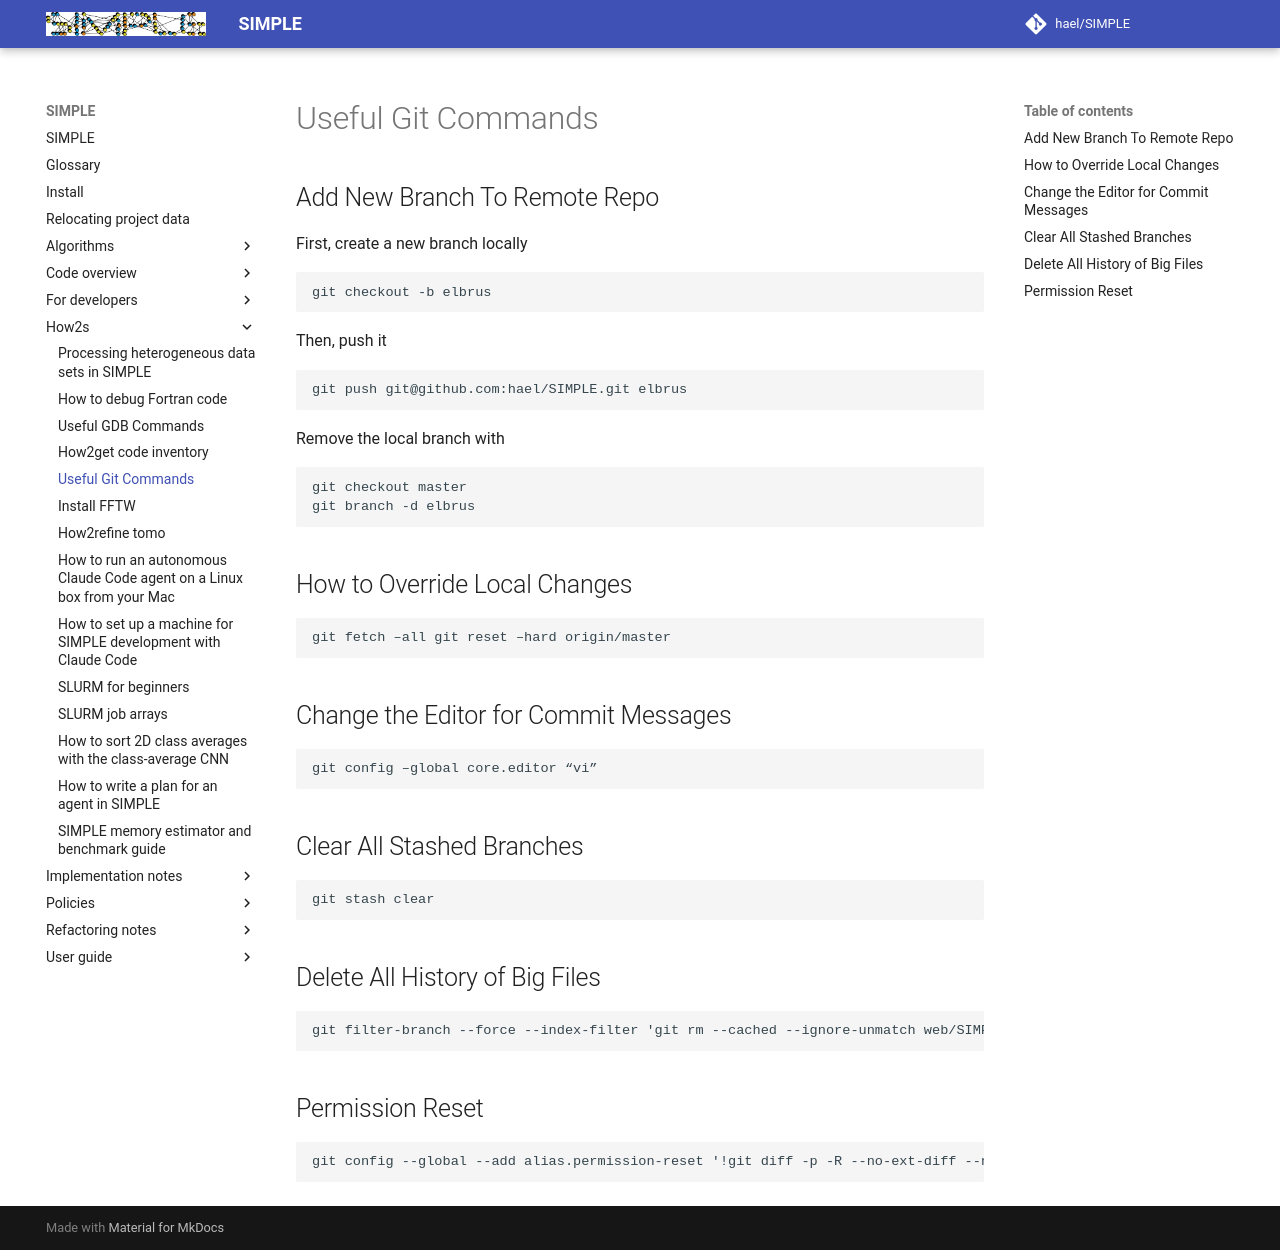

repository: hael/SIMPLE · page: how2s/how2git.html · generator: mkdocs

# Useful Git Commands

## Add New Branch To Remote Repo
First, create a new branch locally
```shell
git checkout -b elbrus
```
Then, push it
```shell
git push git@github.com:hael/SIMPLE.git elbrus
```
Remove the local branch with
```shell
git checkout master
git branch -d elbrus
```

## How to Override Local Changes
```shell
git fetch –all git reset –hard origin/master
```

## Change the Editor for Commit Messages
```shell
git config –global core.editor “vi”
```

## Clear All Stashed Branches
```shell
git stash clear
```

## Delete All History of Big Files
```shell
git filter-branch --force --index-filter 'git rm --cached --ignore-unmatch web/SIMPLE2.1/1.0/binaries/simple_linux_120521.tar.gz' --prune-empty --tag-name-filter cat -- --all
```

## Permission Reset
```shell
git config --global --add alias.permission-reset '!git diff -p -R --no-ext-diff --no-color | grep -E "^(diff|(old|new) mode)" --color=never | git apply'
```
